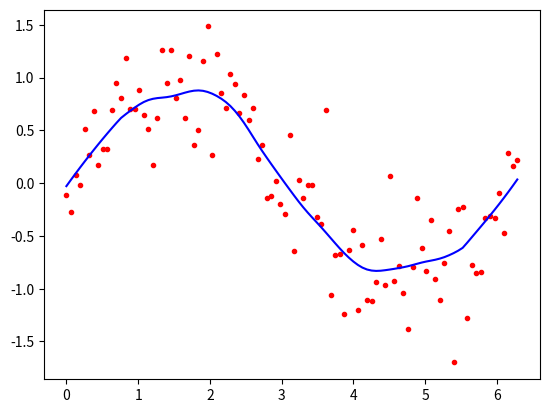

The script that saved this image:
# [1]
from math import ceil
import math
import numpy as np
from scipy import linalg

# [2]
def lowess(x, y, f, iterations):
    n = len(x)
    r = int(ceil(f * n))
    h = [np.sort(np.abs(x - x[i]))[r] for i in range(n)]
    w = np.clip(np.abs((x[:, None] - x[None, :]) / h), 0.0, 1.0)
    w = (1 - w**3)**3
    y_estimate = np.zeros(n)
    delta = np.ones(n)
    for iteration in range(iterations):
        for i in range(n):
            weights = delta * w[:, i]
            b = np.array([np.sum(weights * y), np.sum(weights * y * x)])
            A = np.array([[np.sum(weights), np.sum(weights * x)],
            [np.sum(weights * x), np.sum(weights * x * x)]])
            beta = linalg.solve(A, b)
            y_estimate[i] = beta[0] + beta[1] * x[i]
        residuals = y - y_estimate
        s = np.median(np.abs(residuals))
        delta = np.clip(residuals / (6.0 * s), -1, 1)
        delta = (1 - delta**2)**2
    return y_estimate

# [3]
import math
n = 100
x = np.linspace(0, 2 * math.pi, n)
y = np.sin(x) + 0.3 * np.random.randn(n)
f = 0.25
iterations = 3
y_estimate = lowess(x, y, f, iterations)

import matplotlib.pyplot as plt
plt.plot(x, y, "r.")
plt.plot(x, y_estimate, "b-")